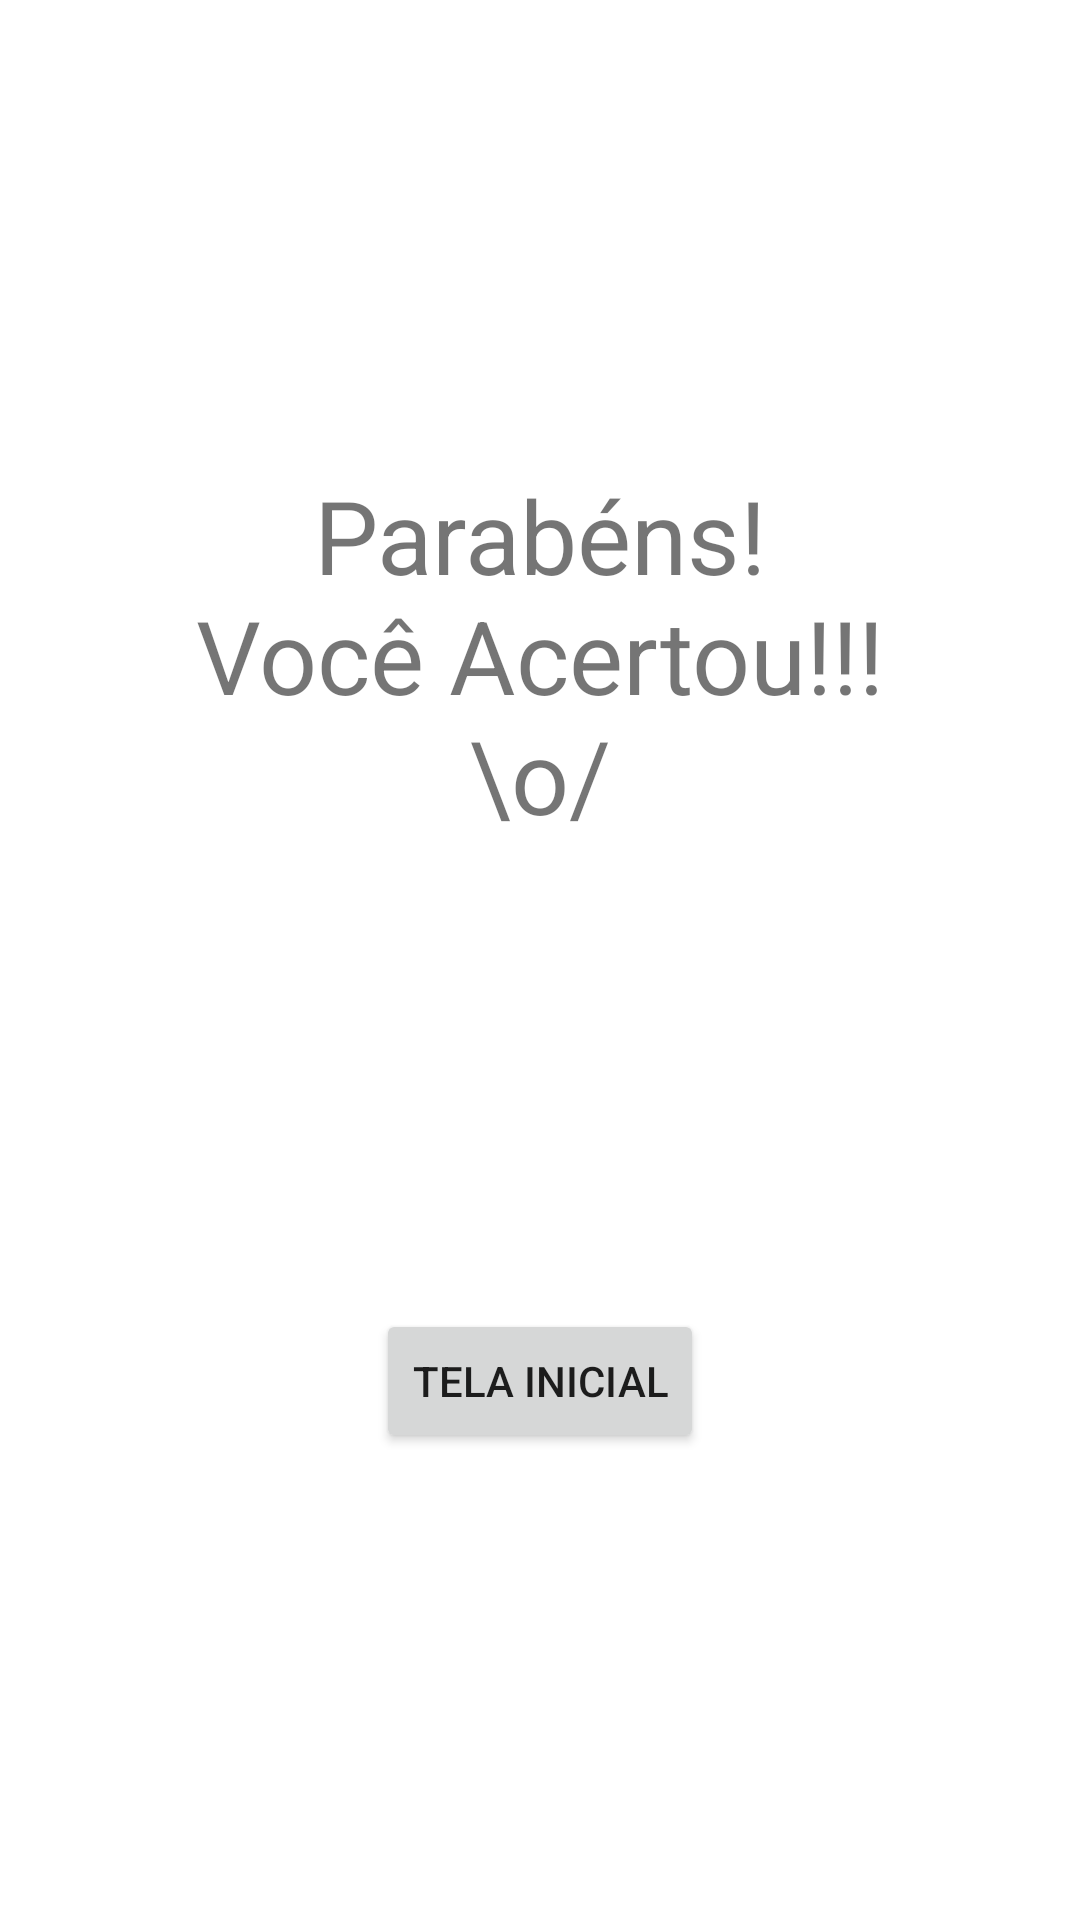

The Android layout XML behind this screen, and the referenced resources:
<!-- AndroidManifest.xml: application theme Theme.Desafio_Nav -->
<!-- res/layout/fragment_quarto_.xml -->
<?xml version="1.0" encoding="utf-8"?>
<androidx.constraintlayout.widget.ConstraintLayout xmlns:android="http://schemas.android.com/apk/res/android"
    xmlns:app="http://schemas.android.com/apk/res-auto"
    xmlns:tools="http://schemas.android.com/tools"
    android:layout_width="match_parent"
    android:layout_height="match_parent"
    tools:context=".quarto_Fragment">

    <TextView
        android:id="@+id/textView_quartoFrag"
        android:layout_width="0dp"
        android:layout_height="wrap_content"
        android:gravity="center"
        android:text="@string/textView_quartoFrag"
        android:textSize="34sp"
        app:layout_constraintBottom_toTopOf="@+id/button_quartoFrag"
        app:layout_constraintEnd_toEndOf="parent"
        app:layout_constraintStart_toStartOf="parent"
        app:layout_constraintTop_toTopOf="parent" />

    <Button
        android:id="@+id/button_quartoFrag"
        android:layout_width="wrap_content"
        android:layout_height="wrap_content"
        android:text="@string/button_quartoFrag"
        app:layout_constraintBottom_toBottomOf="parent"
        app:layout_constraintEnd_toEndOf="parent"
        app:layout_constraintStart_toStartOf="parent"
        app:layout_constraintTop_toBottomOf="@+id/textView_quartoFrag" />
</androidx.constraintlayout.widget.ConstraintLayout>
<!-- resources referenced by this layout -->
<resources>
  <string name="button_quartoFrag">Tela Inicial</string>
  <string name="textView_quartoFrag">Parabéns!\nVocê Acertou!!!\n\\o/</string>
  <style name="Theme.Desafio_Nav" parent="Theme.MaterialComponents.DayNight.DarkActionBar">
          
          <item name="colorPrimary">@color/purple_500</item>
          <item name="colorPrimaryVariant">@color/purple_700</item>
          <item name="colorOnPrimary">@color/white</item>
          
          <item name="colorSecondary">@color/teal_200</item>
          <item name="colorSecondaryVariant">@color/teal_700</item>
          <item name="colorOnSecondary">@color/black</item>
          
          <item name="android:statusBarColor" tools:targetApi="l">?attr/colorPrimaryVariant</item>
          
      </style>
  <!-- not gathered from this repository: default colours our renderer supplied (Android Studio template values) -->
  <color name="purple_500">#FF6200EE</color>
  <color name="purple_700">#FF3700B3</color>
  <color name="teal_200">#FF03DAC5</color>
  <color name="teal_700">#FF018786</color>
  <color name="black">#FF000000</color>
  <color name="white">#FFFFFFFF</color>
</resources>
